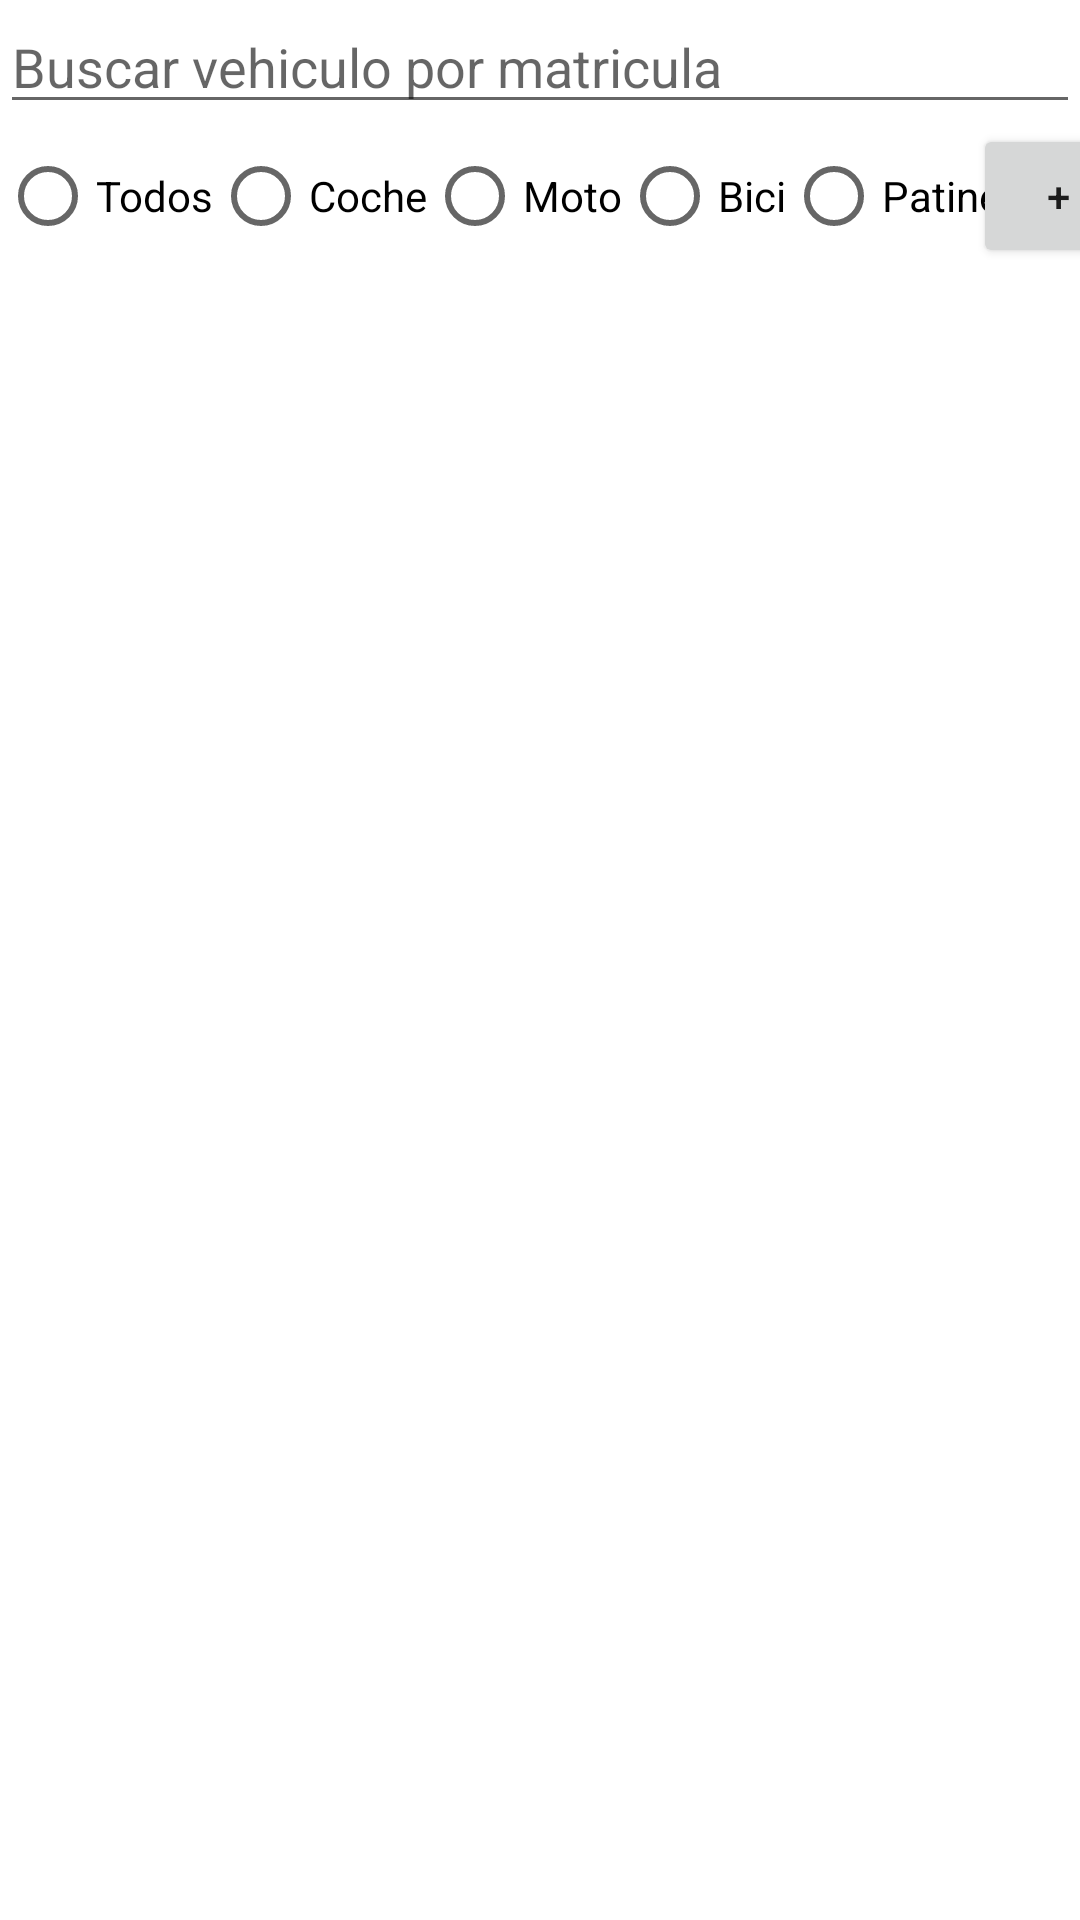

Android layout source for this screen:
<!-- AndroidManifest.xml: application theme Theme.TaserFan -->
<!-- res/layout/activity_vehiculo_view.xml -->
<?xml version="1.0" encoding="utf-8"?>
<androidx.constraintlayout.widget.ConstraintLayout xmlns:android="http://schemas.android.com/apk/res/android"
    xmlns:app="http://schemas.android.com/apk/res-auto"
    xmlns:tools="http://schemas.android.com/tools"
    android:layout_width="match_parent"
    android:layout_height="match_parent"
    tools:context=".activities.VehiculoView">

    <RadioGroup
        android:id="@+id/tipos"
        android:layout_width="wrap_content"
        android:layout_height="wrap_content"
        android:orientation="horizontal"
        app:layout_constraintStart_toStartOf="parent"
        app:layout_constraintTop_toBottomOf="@+id/busqueda">

        <RadioButton
            android:id="@+id/vehiculos"
            android:layout_width="match_parent"
            android:layout_height="wrap_content"
            android:onClick="onRadioButtonClicked"
            android:text="Todos" />

        <RadioButton
            android:id="@+id/coche"
            android:layout_width="match_parent"
            android:layout_height="wrap_content"
            android:onClick="onRadioButtonClicked"
            android:text="Coche" />

        <RadioButton
            android:id="@+id/moto"
            android:layout_width="match_parent"
            android:layout_height="wrap_content"
            android:onClick="onRadioButtonClicked"
            android:text="Moto" />

        <RadioButton
            android:id="@+id/bici"
            android:layout_width="match_parent"
            android:layout_height="wrap_content"
            android:onClick="onRadioButtonClicked"
            android:text="Bici" />

        <RadioButton
            android:id="@+id/patinete"
            android:layout_width="match_parent"
            android:layout_height="wrap_content"
            android:onClick="onRadioButtonClicked"
            android:text="Patinete" />
    </RadioGroup>

    <androidx.recyclerview.widget.RecyclerView
        android:id="@+id/recicle"
        android:layout_width="0dp"
        android:layout_height="0dp"
        app:layout_constraintBottom_toBottomOf="parent"
        app:layout_constraintEnd_toEndOf="parent"
        app:layout_constraintHorizontal_bias="1.0"
        app:layout_constraintStart_toStartOf="parent"
        app:layout_constraintTop_toBottomOf="@+id/tipos" />

    <EditText
        android:id="@+id/busqueda"
        android:layout_width="0dp"
        android:layout_height="wrap_content"
        android:ems="10"
        android:hint="Buscar vehiculo por matricula"
        android:inputType="textPersonName"
        app:layout_constraintEnd_toEndOf="parent"
        app:layout_constraintStart_toStartOf="parent"
        app:layout_constraintTop_toTopOf="parent" />

    <Button
        android:id="@+id/add"
        android:layout_width="57dp"
        android:layout_height="48dp"
        android:text="+"
        app:iconPadding="0dp"
        app:layout_constraintEnd_toEndOf="parent"
        app:layout_constraintStart_toEndOf="@+id/tipos"
        app:layout_constraintTop_toBottomOf="@+id/busqueda" />
</androidx.constraintlayout.widget.ConstraintLayout>
<!-- resources referenced by this layout -->
<resources>
  <style name="Theme.TaserFan" parent="Theme.MaterialComponents.DayNight.DarkActionBar">
          
          <item name="colorPrimary">@color/moraico_oscuro</item>
          <item name="colorPrimaryVariant">@color/moraico_muy_ocuro</item>
          <item name="colorOnPrimary">@color/white</item>
          
          <item name="colorSecondary">@color/teal_200</item>
          <item name="colorSecondaryVariant">@color/teal_700</item>
          <item name="colorOnSecondary">@color/black</item>
          
          <item name="android:statusBarColor" tools:targetApi="l">?attr/colorPrimaryVariant</item>
          
  
  
      </style>
  <color name="moraico_oscuro">#F0AB81DB</color>
  <color name="moraico_muy_ocuro">#74418C</color>
  <color name="white">#FFFFFFFF</color>
  <color name="teal_200">#FF03DAC5</color>
  <color name="teal_700">#FF018786</color>
  <color name="black">#FF000000</color>
</resources>
